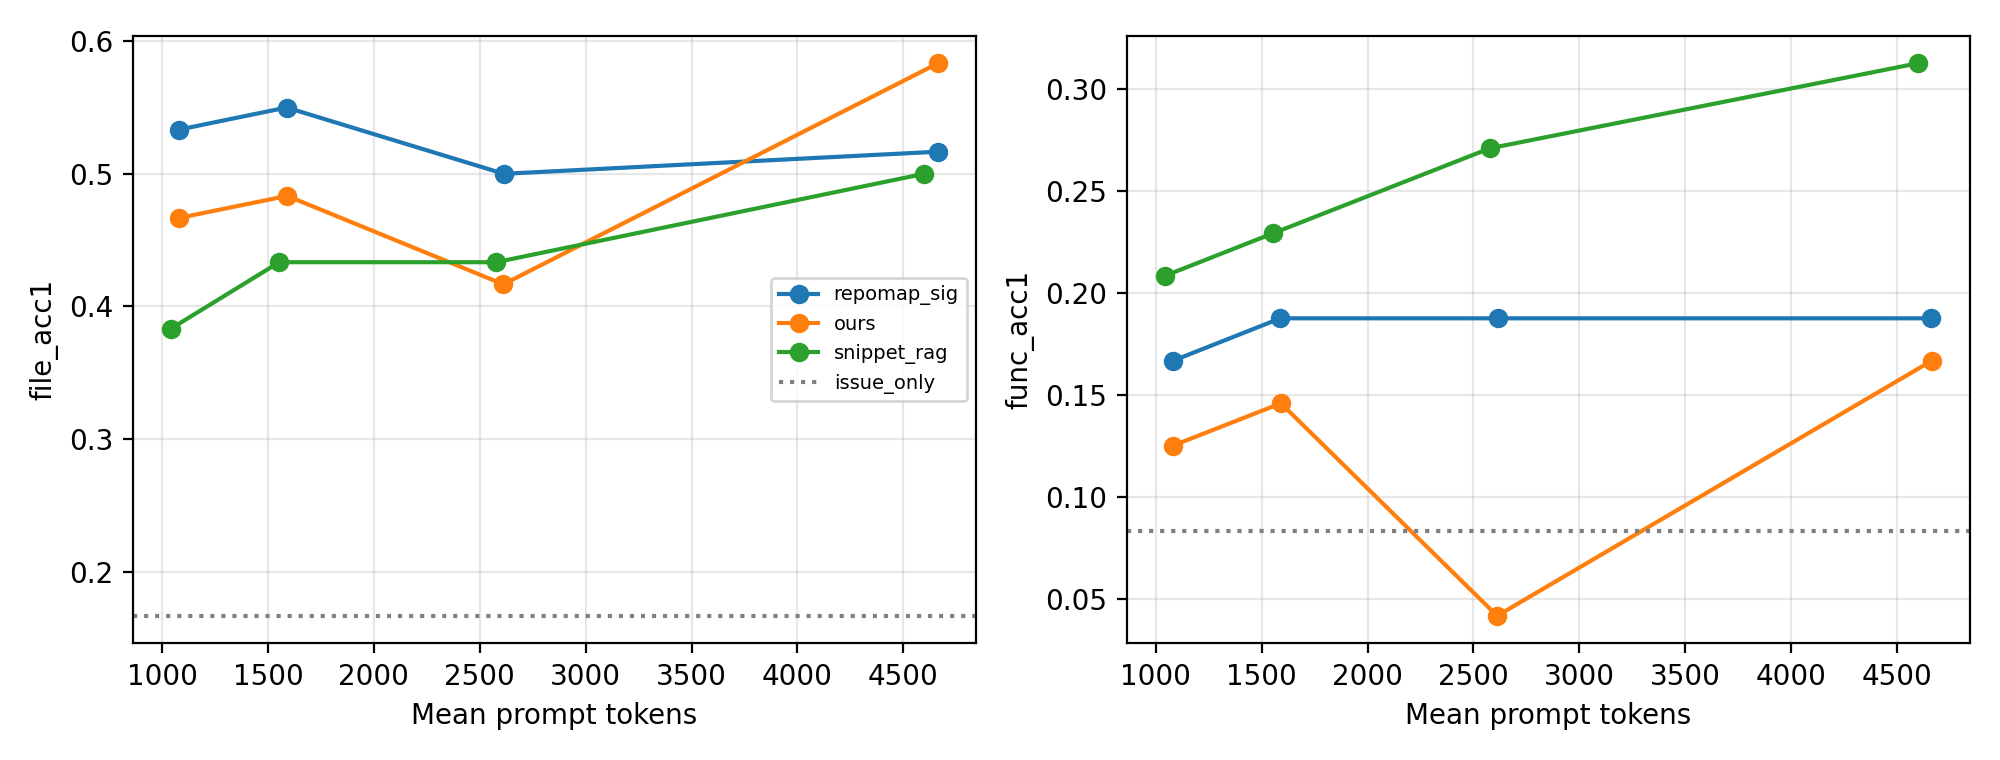

Values plotted in this chart, from the file beside it:
method, budget, n, file_acc1, func_acc1, prompt_tok, e2e_p95_s
repomap_sig, 512, 60, 0.5333, 0.1667, 1081, 34.32
repomap_sig, 1024, 60, 0.55, 0.1875, 1588, 33.92
repomap_sig, 2048, 60, 0.5, 0.1875, 2614, 34.94
repomap_sig, 4096, 60, 0.5167, 0.1875, 4662, 42
ours, 512, 60, 0.4667, 0.125, 1079, 34.09
ours, 1024, 60, 0.4833, 0.1458, 1591, 33.1
ours, 2048, 60, 0.4167, 0.04167, 2612, 34.98
ours, 4096, 60, 0.5833, 0.1667, 4663, 40.68
snippet_rag, 512, 60, 0.3833, 0.2083, 1043, 34.96
snippet_rag, 1024, 60, 0.4333, 0.2292, 1553, 33.42
snippet_rag, 2048, 60, 0.4333, 0.2708, 2577, 33.95
snippet_rag, 4096, 60, 0.5, 0.3125, 4598, 40.49
